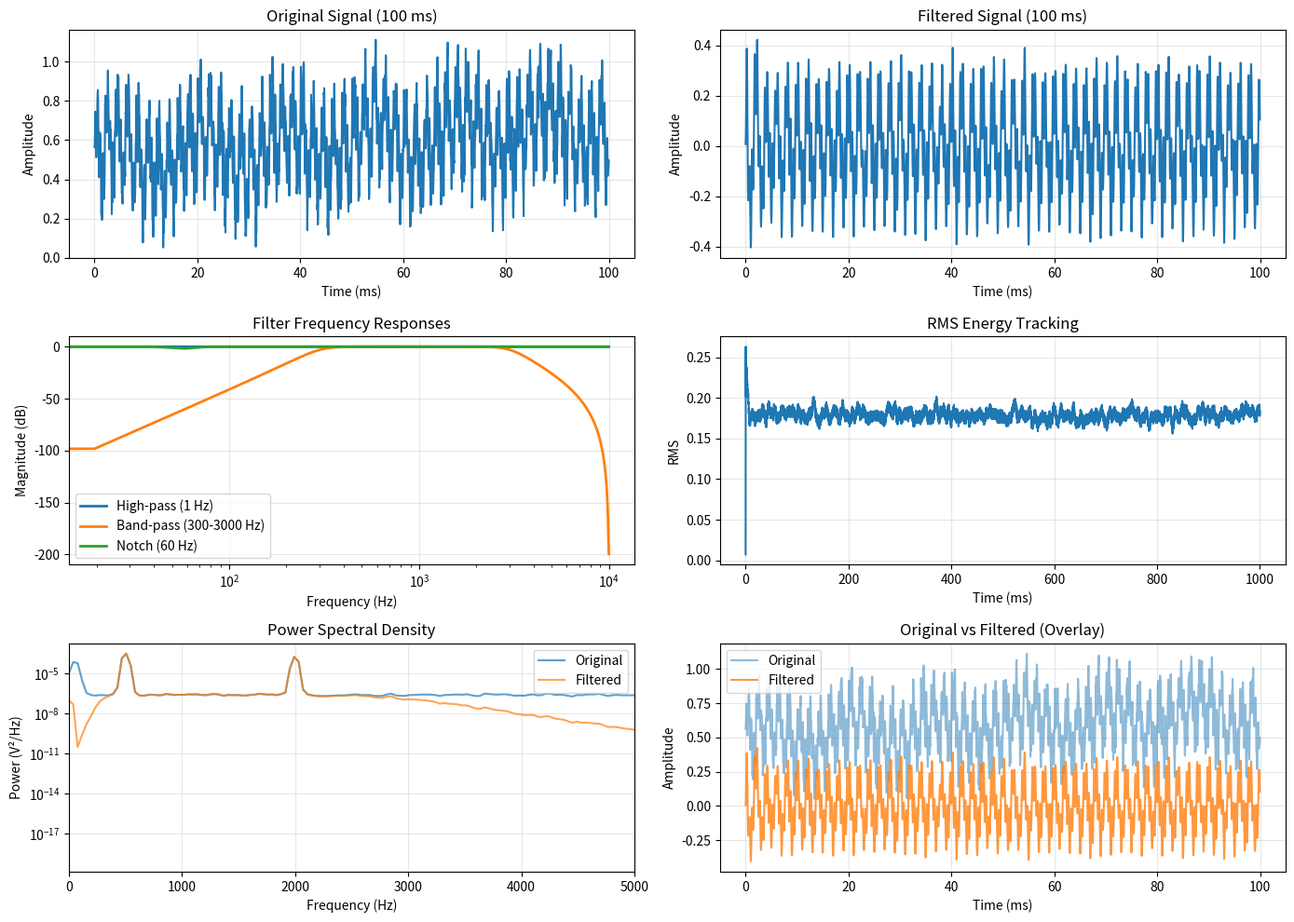

Generate this figure with matplotlib:
"""
DSP Filters for Neural Signal Processing

Implements real-time digital filters commonly used in neural recording systems:
- Band-pass filter (300-3000 Hz) for spike extraction
- Notch filter (60 Hz) for power line noise removal
- RMS/energy tracking
- Block-based filtering with state preservation
- Filter design and visualization tools

These filters process neural signals in real-time blocks, maintaining filter state
between blocks to avoid discontinuities.
"""

import numpy as np
from scipy import signal
from typing import Optional, Tuple, Dict, List
import csv
import os


class DSPFilter:
    """
    Real-time DSP filter with state management for block-based processing.
    
    Supports band-pass, notch, and other IIR/FIR filter types with proper
    state handling for continuous streaming data.
    
    Attributes:
        b (np.ndarray): Numerator coefficients
        a (np.ndarray): Denominator coefficients
        zi (np.ndarray): Filter state
        fs (float): Sampling frequency
    """
    
    def __init__(self, b: np.ndarray, a: np.ndarray, fs: float):
        """
        Initialize filter with coefficients.
        
        Args:
            b: Numerator (feedforward) coefficients
            a: Denominator (feedback) coefficients
            fs: Sampling frequency in Hz
        """
        self.b = b
        self.a = a
        self.fs = fs
        self.zi = signal.lfilter_zi(b, a)
        self.reset_state()
        
        # Statistics
        self.blocks_processed = 0
        self.samples_processed = 0
        
    def filter_block(self, data: np.ndarray) -> np.ndarray:
        """
        Filter a block of data while preserving state.
        
        Args:
            data: Input data block
            
        Returns:
            Filtered data block
        """
        if len(data) == 0:
            return data
        
        # Apply filter with state
        filtered, self.zi = signal.lfilter(self.b, self.a, data, zi=self.zi)
        
        self.blocks_processed += 1
        self.samples_processed += len(data)
        
        return filtered
    
    def reset_state(self) -> None:
        """Reset filter state to initial conditions."""
        self.zi = signal.lfilter_zi(self.b, self.a) * 0.0
        self.blocks_processed = 0
        self.samples_processed = 0
    
    def get_frequency_response(self, num_points: int = 512) -> Tuple[np.ndarray, np.ndarray]:
        """
        Get filter frequency response.
        
        Args:
            num_points: Number of frequency points
            
        Returns:
            Tuple of (frequencies in Hz, magnitude in dB)
        """
        w, h = signal.freqz(self.b, self.a, worN=num_points)
        freq = w * self.fs / (2 * np.pi)
        magnitude_db = 20 * np.log10(np.abs(h) + 1e-10)
        return freq, magnitude_db


class BandPassFilter(DSPFilter):
    """
    Band-pass filter for neural spike extraction.
    
    Typical settings: 300-3000 Hz for single-unit activity
    """
    
    def __init__(self, 
                 fs: float = 20000.0,
                 lowcut: float = 300.0,
                 highcut: float = 3000.0,
                 order: int = 4):
        """
        Design and initialize band-pass filter.
        
        Args:
            fs: Sampling frequency in Hz
            lowcut: Lower cutoff frequency in Hz
            highcut: Upper cutoff frequency in Hz
            order: Filter order (higher = sharper rolloff)
        """
        self.lowcut = lowcut
        self.highcut = highcut
        self.order = order
        
        # Design Butterworth band-pass filter
        nyquist = fs / 2.0
        low = lowcut / nyquist
        high = highcut / nyquist
        
        b, a = signal.butter(order, [low, high], btype='band')
        
        super().__init__(b, a, fs)


class NotchFilter(DSPFilter):
    """
    Notch filter for power line noise removal.
    
    Typical settings: 60 Hz (US) or 50 Hz (Europe) with Q=30
    """
    
    def __init__(self,
                 fs: float = 20000.0,
                 notch_freq: float = 60.0,
                 quality_factor: float = 30.0):
        """
        Design and initialize notch filter.
        
        Args:
            fs: Sampling frequency in Hz
            notch_freq: Frequency to notch out in Hz
            quality_factor: Q factor (higher = narrower notch)
        """
        self.notch_freq = notch_freq
        self.quality_factor = quality_factor
        
        # Design IIR notch filter
        nyquist = fs / 2.0
        w0 = notch_freq / nyquist
        
        b, a = signal.iirnotch(w0, quality_factor)
        
        super().__init__(b, a, fs)


class HighPassFilter(DSPFilter):
    """
    High-pass filter for DC offset and drift removal.
    
    Typical settings: 1-10 Hz cutoff
    """
    
    def __init__(self,
                 fs: float = 20000.0,
                 cutoff: float = 1.0,
                 order: int = 4):
        """
        Design and initialize high-pass filter.
        
        Args:
            fs: Sampling frequency in Hz
            cutoff: Cutoff frequency in Hz
            order: Filter order
        """
        self.cutoff = cutoff
        self.order = order
        
        # Design Butterworth high-pass filter
        nyquist = fs / 2.0
        wc = cutoff / nyquist
        
        b, a = signal.butter(order, wc, btype='high')
        
        super().__init__(b, a, fs)


class LowPassFilter(DSPFilter):
    """
    Low-pass filter for anti-aliasing or smoothing.
    
    Typical settings: 5000-8000 Hz for neural signals
    """
    
    def __init__(self,
                 fs: float = 20000.0,
                 cutoff: float = 5000.0,
                 order: int = 4):
        """
        Design and initialize low-pass filter.
        
        Args:
            fs: Sampling frequency in Hz
            cutoff: Cutoff frequency in Hz
            order: Filter order
        """
        self.cutoff = cutoff
        self.order = order
        
        # Design Butterworth low-pass filter
        nyquist = fs / 2.0
        wc = cutoff / nyquist
        
        b, a = signal.butter(order, wc, btype='low')
        
        super().__init__(b, a, fs)


class FilterCascade:
    """
    Cascade of multiple filters applied in sequence.
    
    Example: High-pass -> Band-pass -> Notch
    """
    
    def __init__(self, filters: List[DSPFilter]):
        """
        Initialize filter cascade.
        
        Args:
            filters: List of DSPFilter objects to apply in order
        """
        self.filters = filters
        
    def filter_block(self, data: np.ndarray) -> np.ndarray:
        """
        Apply all filters in cascade.
        
        Args:
            data: Input data block
            
        Returns:
            Filtered data after all stages
        """
        filtered = data.copy()
        for filt in self.filters:
            filtered = filt.filter_block(filtered)
        return filtered
    
    def reset_state(self) -> None:
        """Reset all filter states."""
        for filt in self.filters:
            filt.reset_state()


class RMSTracker:
    """
    Real-time RMS (Root Mean Square) energy tracker.
    
    Computes RMS energy in sliding windows for activity monitoring.
    """
    
    def __init__(self, window_size: int = 100):
        """
        Initialize RMS tracker.
        
        Args:
            window_size: Window size for RMS calculation (in samples)
        """
        self.window_size = window_size
        self.history = np.zeros(window_size)
        self.idx = 0
        self.filled = False
        
    def update(self, data: np.ndarray) -> np.ndarray:
        """
        Update RMS with new data block.
        
        Args:
            data: New data samples
            
        Returns:
            RMS value for each sample in data
        """
        rms_values = np.zeros(len(data))
        
        for i, sample in enumerate(data):
            # Add new sample
            self.history[self.idx] = sample
            self.idx += 1
            
            if self.idx >= self.window_size:
                self.idx = 0
                self.filled = True
            
            # Calculate RMS
            if self.filled:
                rms_values[i] = np.sqrt(np.mean(self.history ** 2))
            else:
                # Not enough samples yet
                rms_values[i] = np.sqrt(np.mean(self.history[:self.idx] ** 2))
        
        return rms_values
    
    def get_current_rms(self) -> float:
        """Get current RMS value."""
        if self.filled:
            return float(np.sqrt(np.mean(self.history ** 2)))
        elif self.idx > 0:
            return float(np.sqrt(np.mean(self.history[:self.idx] ** 2)))
        else:
            return 0.0
    
    def reset(self) -> None:
        """Reset RMS tracker."""
        self.history.fill(0)
        self.idx = 0
        self.filled = False


def design_neural_filter_cascade(fs: float = 20000.0) -> FilterCascade:
    """
    Design a standard neural signal processing filter cascade.
    
    Applies:
    1. High-pass (1 Hz) - Remove DC offset and slow drift
    2. Band-pass (300-3000 Hz) - Extract spike band
    3. Notch (60 Hz) - Remove power line noise
    
    Args:
        fs: Sampling frequency in Hz
        
    Returns:
        FilterCascade ready for processing
    """
    filters = [
        HighPassFilter(fs=fs, cutoff=1.0, order=4),
        BandPassFilter(fs=fs, lowcut=300.0, highcut=3000.0, order=4),
        NotchFilter(fs=fs, notch_freq=60.0, quality_factor=30.0)
    ]
    return FilterCascade(filters)


def compute_rms(data: np.ndarray, window_size: int = 100) -> np.ndarray:
    """
    Compute RMS energy in sliding window.
    
    Args:
        data: Input signal
        window_size: Window size in samples
        
    Returns:
        RMS values
    """
    tracker = RMSTracker(window_size=window_size)
    return tracker.update(data)


def export_filter_response_to_csv(filt: DSPFilter,
                                  output_dir: str = 'data/outputs',
                                  prefix: str = 'filter_response') -> str:
    """
    Export filter frequency response to CSV.
    
    Args:
        filt: DSPFilter object
        output_dir: Output directory
        prefix: Filename prefix
        
    Returns:
        Path to CSV file
    """
    os.makedirs(output_dir, exist_ok=True)
    
    freq, magnitude = filt.get_frequency_response(num_points=1024)
    
    filepath = os.path.join(output_dir, f'{prefix}.csv')
    with open(filepath, 'w', newline='') as f:
        writer = csv.writer(f)
        writer.writerow(['frequency_hz', 'magnitude_db'])
        for f_val, m_val in zip(freq, magnitude):
            writer.writerow([f_val, m_val])
    
    return filepath


def demo():
    """Demonstrate DSP filter functionality."""
    print("=" * 70)
    print("DSP Filters Demo")
    print("=" * 70)
    
    # Generate test signal with multiple frequency components
    fs = 20000.0
    duration = 1.0
    t = np.linspace(0, duration, int(fs * duration))
    
    # Create test signal:
    # - DC offset
    # - 1 Hz drift
    # - 60 Hz noise (power line)
    # - 500 Hz spike-like activity
    # - 2000 Hz spike-like activity
    # - Gaussian noise
    
    signal_test = (
        0.5 +  # DC offset
        0.3 * np.sin(2 * np.pi * 1.0 * t) +  # 1 Hz drift
        0.1 * np.sin(2 * np.pi * 60.0 * t) +  # 60 Hz noise
        0.2 * np.sin(2 * np.pi * 500.0 * t) +  # Spike band
        0.15 * np.sin(2 * np.pi * 2000.0 * t) +  # Spike band
        0.05 * np.random.randn(len(t))  # Noise
    )
    
    print(f"\n1. Test Signal")
    print(f"   Duration: {duration} s")
    print(f"   Sampling rate: {fs} Hz")
    print(f"   Samples: {len(signal_test)}")
    print(f"   Components: DC, 1Hz drift, 60Hz noise, 500Hz + 2kHz spikes, noise")
    
    # Test individual filters
    print(f"\n2. Individual Filters")
    
    # High-pass filter
    hpf = HighPassFilter(fs=fs, cutoff=1.0, order=4)
    signal_hp = hpf.filter_block(signal_test)
    print(f"   High-pass (1 Hz): Removes DC and drift")
    print(f"   Output RMS: {np.sqrt(np.mean(signal_hp**2)):.4f}")
    
    # Band-pass filter
    bpf = BandPassFilter(fs=fs, lowcut=300.0, highcut=3000.0, order=4)
    signal_bp = bpf.filter_block(signal_test)
    print(f"   Band-pass (300-3000 Hz): Extracts spike band")
    print(f"   Output RMS: {np.sqrt(np.mean(signal_bp**2)):.4f}")
    
    # Notch filter
    notch = NotchFilter(fs=fs, notch_freq=60.0, quality_factor=30.0)
    signal_notch = notch.filter_block(signal_test)
    print(f"   Notch (60 Hz): Removes power line noise")
    print(f"   Output RMS: {np.sqrt(np.mean(signal_notch**2)):.4f}")
    
    # Test filter cascade (standard neural pipeline)
    print(f"\n3. Filter Cascade (Standard Neural Pipeline)")
    cascade = design_neural_filter_cascade(fs=fs)
    signal_filtered = cascade.filter_block(signal_test)
    print(f"   Pipeline: High-pass -> Band-pass -> Notch")
    print(f"   Input RMS: {np.sqrt(np.mean(signal_test**2)):.4f}")
    print(f"   Output RMS: {np.sqrt(np.mean(signal_filtered**2)):.4f}")
    
    # Test block-based processing with state preservation
    print(f"\n4. Block-Based Processing (Real-Time Simulation)")
    block_size = 512
    num_blocks = len(signal_test) // block_size
    
    cascade.reset_state()
    signal_blocked = np.zeros_like(signal_test)
    
    for i in range(num_blocks):
        start = i * block_size
        end = start + block_size
        block = signal_test[start:end]
        filtered_block = cascade.filter_block(block)
        signal_blocked[start:end] = filtered_block
    
    print(f"   Block size: {block_size} samples")
    print(f"   Blocks processed: {num_blocks}")
    print(f"   Total samples: {num_blocks * block_size}")
    
    # Verify consistency between full and blocked processing
    difference = np.mean(np.abs(signal_filtered[:num_blocks*block_size] - signal_blocked[:num_blocks*block_size]))
    print(f"   Difference vs. full filtering: {difference:.6f} (should be ~0)")
    
    # Test RMS tracker
    print(f"\n5. RMS Energy Tracking")
    rms_tracker = RMSTracker(window_size=100)
    rms_values = rms_tracker.update(signal_filtered)
    print(f"   Window size: 100 samples (5 ms @ 20 kHz)")
    print(f"   Current RMS: {rms_tracker.get_current_rms():.4f}")
    print(f"   Mean RMS: {np.mean(rms_values):.4f}")
    print(f"   Max RMS: {np.max(rms_values):.4f}")
    
    # Export filter responses
    print(f"\n6. Exporting Filter Frequency Responses")
    
    filters_to_export = [
        (hpf, 'highpass_1hz'),
        (bpf, 'bandpass_300_3000hz'),
        (notch, 'notch_60hz')
    ]
    
    for filt, name in filters_to_export:
        filepath = export_filter_response_to_csv(filt, prefix=name)
        print(f"   {name}: {filepath}")
    
    # Create visualization
    try:
        import matplotlib
        matplotlib.use('Agg')  # Non-interactive backend
        import matplotlib.pyplot as plt
        
        print(f"\n7. Creating Visualization")
        
        fig, axes = plt.subplots(3, 2, figsize=(14, 10))
        
        # Time domain signals
        plot_duration = 0.1  # Show 100 ms
        plot_samples = int(plot_duration * fs)
        
        # Original signal
        axes[0, 0].plot(t[:plot_samples] * 1000, signal_test[:plot_samples])
        axes[0, 0].set_title('Original Signal (100 ms)')
        axes[0, 0].set_xlabel('Time (ms)')
        axes[0, 0].set_ylabel('Amplitude')
        axes[0, 0].grid(True, alpha=0.3)
        
        # Filtered signal
        axes[0, 1].plot(t[:plot_samples] * 1000, signal_filtered[:plot_samples])
        axes[0, 1].set_title('Filtered Signal (100 ms)')
        axes[0, 1].set_xlabel('Time (ms)')
        axes[0, 1].set_ylabel('Amplitude')
        axes[0, 1].grid(True, alpha=0.3)
        
        # Frequency response (combined plot)
        ax_freq = axes[1, 0]
        for filt, name, label in [
            (hpf, 'highpass_1hz', 'High-pass (1 Hz)'),
            (bpf, 'bandpass_300_3000hz', 'Band-pass (300-3000 Hz)'),
            (notch, 'notch_60hz', 'Notch (60 Hz)')
        ]:
            freq, mag = filt.get_frequency_response()
            ax_freq.plot(freq, mag, label=label, linewidth=2)
        
        ax_freq.set_title('Filter Frequency Responses')
        ax_freq.set_xlabel('Frequency (Hz)')
        ax_freq.set_ylabel('Magnitude (dB)')
        ax_freq.legend()
        ax_freq.grid(True, alpha=0.3)
        ax_freq.set_xscale('log')
        
        # RMS tracking
        axes[1, 1].plot(t[:len(rms_values)] * 1000, rms_values)
        axes[1, 1].set_title('RMS Energy Tracking')
        axes[1, 1].set_xlabel('Time (ms)')
        axes[1, 1].set_ylabel('RMS')
        axes[1, 1].grid(True, alpha=0.3)
        
        # Power spectral density
        ax_psd = axes[2, 0]
        from scipy.signal import welch
        f_orig, Pxx_orig = welch(signal_test, fs=fs, nperseg=512)
        f_filt, Pxx_filt = welch(signal_filtered, fs=fs, nperseg=512)
        ax_psd.semilogy(f_orig, Pxx_orig, label='Original', alpha=0.7)
        ax_psd.semilogy(f_filt, Pxx_filt, label='Filtered', alpha=0.7)
        ax_psd.set_xlabel('Frequency (Hz)')
        ax_psd.set_ylabel('Power (V²/Hz)')
        ax_psd.set_title('Power Spectral Density')
        ax_psd.legend()
        ax_psd.grid(True, alpha=0.3)
        ax_psd.set_xlim([0, 5000])
        
        # Comparison
        axes[2, 1].plot(t[:plot_samples] * 1000, signal_test[:plot_samples], 
                       alpha=0.5, label='Original')
        axes[2, 1].plot(t[:plot_samples] * 1000, signal_filtered[:plot_samples],
                       alpha=0.8, label='Filtered')
        axes[2, 1].set_title('Original vs Filtered (Overlay)')
        axes[2, 1].set_xlabel('Time (ms)')
        axes[2, 1].set_ylabel('Amplitude')
        axes[2, 1].legend()
        axes[2, 1].grid(True, alpha=0.3)
        
        plt.tight_layout()
        output_file = 'data/outputs/dsp_filters_demo.png'
        plt.savefig(output_file, dpi=150, bbox_inches='tight')
        plt.close()
        
        print(f"   Visualization saved: {output_file}")
        
    except ImportError:
        print(f"   Matplotlib not available, skipping visualization")
    
    print("\n" + "=" * 70)
    print("Demo complete!")
    print("=" * 70)


if __name__ == '__main__':
    demo()
